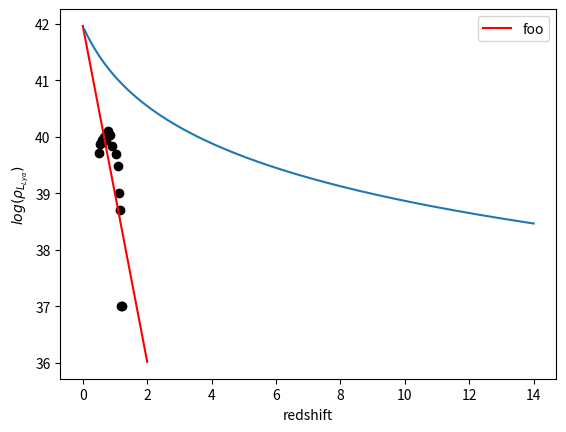

Recreate this plot in Python.
from scipy.optimize import curve_fit
import numpy as np
import pylab
import matplotlib.pyplot as plt
import math

x = pylab.array([2.2,2.5,2.8,3.0,3.2, 3.3, 3.7, 4.1, 4.6, 4.8, 5.1, 5.3, 5.8,7,10,11,12,13,14,16])
y1 = pylab.array([0.52, 0.74, 0.77, 0.88, 0.84, 0.85, 1.01, 0.87, 1.19, 1.12, 1.27, 1.08, 1.10,.7,0.5,0.3,0.10,0.05,0.001,0.001])  # data from SC4K Sobral 
y = [math.log10(i*10**40) for i in y1]
y_sigma = pylab.array([0.01,0.01,0.01,0.01,0.01,0.01,0.01,0.01,0.01,0.01, 0.01, 0.01, 0.01 ,0.01,0.01,0.01, 0.01, 0.01, 0.01 ,0.01])
p2 = pylab.polyfit(x, y, 3.0)

def Function(x,a1,a2):
	return a1*x + a2

xs = pylab.array([2.2,2.5,2.8,3.0,3.2, 3.3, 3.7, 4.1, 4.6, 4.8, 5.1, 5.3, 5.8,7,10,11,12,13,14,16])
y1 = pylab.array([0.52, 0.74, 0.77, 0.88, 0.84, 0.85, 1.01, 0.87, 1.19, 1.12, 1.27, 1.08, 1.10,.7,0.5,0.3,0.10,0.05,0.001,0.001])  # data from SC4K Sobral 
ys = [math.log10(i*10**40) for i in y1]
xs_log = pylab.array([math.log10(i+1) for i in xs])
y_sigma = pylab.array([0.01,0.01,0.01,0.01,0.01,0.01,0.01,0.01,0.01,0.01, 0.01, 0.01, 0.01 ,0.01,0.01,0.01, 0.01, 0.01, 0.01 ,0.01]) 

p2 = pylab.polyfit(xs_log, ys, 1.0)
p = pylab.poly1d(p2)
params = p.coefficients # initial estimation for parameters

# Proper fit: curvefit uses the function provided and the data with errors to minimise the residuals
pfit, pcov = curve_fit(Function, xs_log,ys,p0=params,sigma=y_sigma)

# Pfit will now contain the paramentes in the format [P_0,Phase0,A_0,Av_mag] (best fit parameters)
# Let's calculate the errors now from the covariance matrix:
error = [] # Empty error array
for i in range(len(pfit)): # Let's sample each individual parameter used
  try:
    error.append(np.absolute(pcov[i][i])**0.5)
  except:
    error.append(0.00)
BFP = pfit  # Best fit parameters
err_BFP = np.array(error) # Errors on best fit parameters

###### Print out the results for the best fit
print ('Function: y = (%s+-%s)x  + (%s+-%s)' %(round(BFP[0],5),round(err_BFP[0],5),round(BFP[1],5),round(err_BFP[1],5)))
# Show these on the plot as well

a1, a2, = BFP[0], BFP[1]
xdata = [i for i in range(0,round(math.log(15)))]
data = [Function(i,a1,a2) for i in xdata]

plt.figure(1)
plt.scatter(xs_log, ys, color='black')
#plt.errorbar(xs, ys, yerr=y_sigma, ls = 'none', color='black')
plt.plot(xdata, data, color='red', label=r'foo')
plt.xlabel(r'$log(z+1)$')
plt.ylabel(r'$log(\rho_{L_{Ly\alpha}})$')
plt.legend()
plt.show()

def rhoUV(z):
    z = math.log10(1+z)
    return -2.97564*z + 41.96476

zs = np.linspace(0.051, 14,10000)
densities = [rhoUV(z) for z in zs]

plt.plot(zs, densities)
plt.xlabel('redshift')
plt.ylabel(r'$log(\rho_{L_{Ly\alpha}})$')
plt.show()